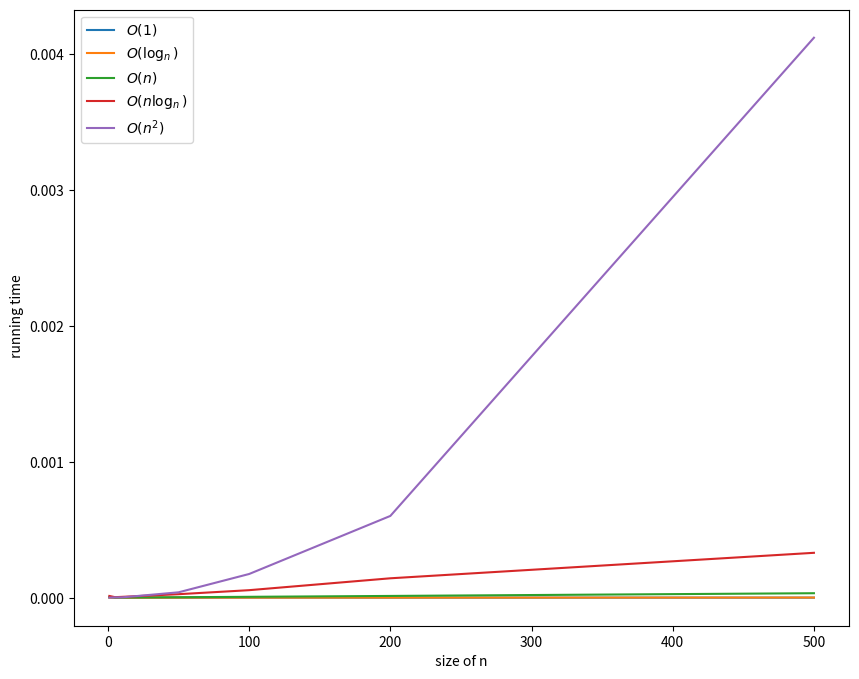

Write Python code to recreate this figure.
import matplotlib.pyplot as plt
import numpy as np 
import time
# Example of algorithms: https://stackoverflow.com/questions/1592649/examples-of-algorithms-which-has-o1-on-log-n-and-olog-n-complexities


# Algorithm  SUM O(1)
def sumSeries(A):
  n = len(A)
  return n*(n+1)/2

# Algorithm  logLoop O(log n)
def logLoop(A):
  count = 0
  i = len(A)
  while i > 1:
      i /= 2
      count +=1
  return count

# Algorithm  SUM O(n)
def sumArray(A):
  sum = 0
  for i in range(len(A)):
    sum = sum + A[i]
  return sum


# Algorithm  nLoopsLogLoop O(n log n)
def nLoopsLogLoop(A):
  count = 0
  n = len(A)
  for i in range(n):
    j = n
    print(i, end='  ')
    while j > 1:
        j /= 2
        count +=1
  return count

# Algorithm  Count Distinct Element O(n^2)
def looN2(A):
  count = 0
  for i in range(1,len(A)):
    for j in range(len(A)):
      count +=1
  return count

# input size
#nValues = [1,5,10,50,100,500,1000]
nValues = [1,5,10,50,100,200,500]

tValues1 = [] # emplty list for O(1)
tValuesLog = [] # emplty list for O(log n)
tValuesN = [] # emplty list for O(n)
tValuesNlogN = [] # emplty list for O(n log n)
tValuesN2 = [] # emplty list for O(n^2)

for nVal in nValues:
  # input data generation
  a = np.arange(nVal)

  # time computation O(1)
  t0 = time.time()
  b = sumSeries(a)
  t1 = time.time()
  total = t1-t0
  tValues1.append(total)
  #print('O(1) runtime:',total, b)

  # time computation O(log n)
  t0 = time.time()
  b = logLoop(a)
  t1 = time.time()
  total = t1-t0
  tValuesLog.append(total)
  #print('O(1) runtime:',total, b)

  # time computation O(n)
  t0 = time.time()
  b = sumArray(a)
  t1 = time.time()
  total = t1-t0
  tValuesN.append(total)
  #print('O(n) runtime:',total, b)

  # time computation O(n log n)
  t0 = time.time()
  b = nLoopsLogLoop(a)
  t1 = time.time()
  total = t1-t0
  tValuesNlogN.append(total)
  #print('O(n) runtime:',total, b)

  # time computation O(n^2)
  t0 = time.time()
  b = looN2(a)
  t1 = time.time()
  total = t1-t0
  tValuesN2.append(total)
  #print('O(n^2) runtime:',total, b)


# plotting the points  
print('plotting the graphs:')
fig = plt.figure(figsize=(10, 8))
ax = fig.add_subplot(111)
ax.plot(nValues,tValues1, label='$O(1)$')
ax.plot(nValues,tValuesLog, label='$O(\log_n)$')
ax.plot(nValues,tValuesN, label='$O(n)$')
ax.plot(nValues,tValuesNlogN, label='$O(n \log_n)$')
ax.plot(nValues,tValuesN2, label='$O(n^2)$')
ax.set_xlabel(' size of n ')
ax.set_ylabel(' running time')
ax.legend()
plt.show()
fig.savefig('graph_emperical.png')
